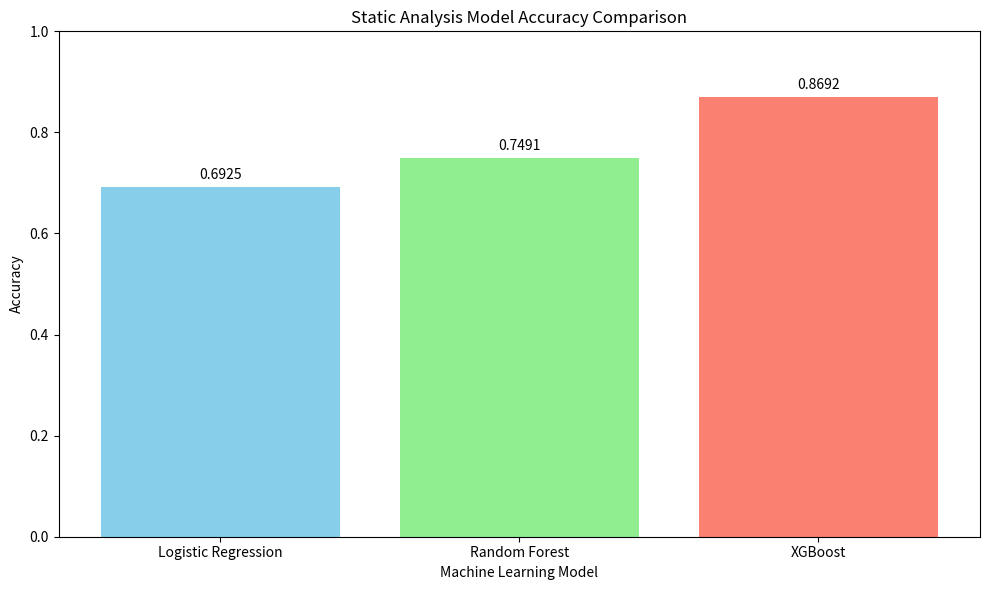

This chart was generated by the following Python code:
import matplotlib.pyplot as plt
import numpy as np

# Model names and their accuracy scores from Static Analysis results
models = ['Logistic Regression', 'Random Forest', 'XGBoost']
accuracy_scores = [0.6925, 0.7491, 0.8692] # Using the accuracy values from the report

# Create a bar chart
plt.figure(figsize=(10, 6)) # Set the figure size for better readability
bars = plt.bar(models, accuracy_scores, color=['skyblue', 'lightgreen', 'salmon'])

# Add the accuracy values on top of the bars
for bar in bars:
    yval = bar.get_height()
    plt.text(bar.get_x() + bar.get_width()/2, yval + 0.01, round(yval, 4), ha='center', va='bottom')

# Set the title and labels
plt.title('Static Analysis Model Accuracy Comparison')
plt.ylabel('Accuracy')
plt.xlabel('Machine Learning Model')
plt.ylim(0, 1) # Set y-axis limit from 0 to 1 for accuracy

# Improve layout and display the plot
plt.tight_layout()

# To save the plot to a file instead of displaying it directly
# plt.savefig('static_analysis_accuracy_comparison.png')

# To display the plot (will not work directly in this environment, saving is preferred)
plt.show()
